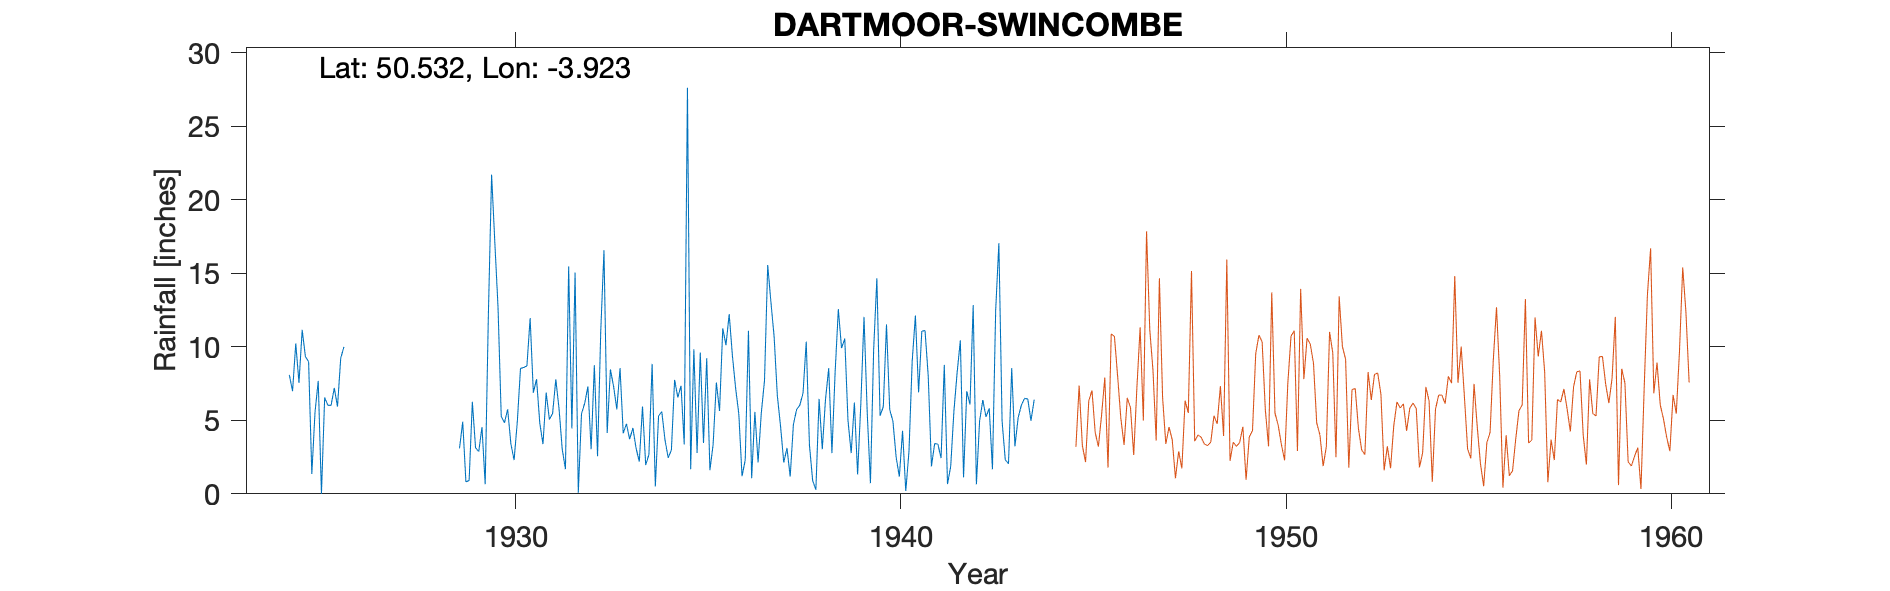

The data file committed next to this chart (first rows):
DARTMOOR-SWINCOMBE, , , , , , , , , , , , , , , , , , , , , , , 
Grid ref, SX638720, Long, -3.923, Lat, 50.53, Elevation, 1120, ft, , , , , , , , , , , , , , , 
Station no, 1704, , , , , , , , , , , , , , , , , , , , , , 
, 1920, 1921, 1922, 1923, 1924, 1925, 1926, 1927, 1928, 1929, 1930, 1931, 1932, 1933, 1934, 1935, 1936, 1937, 1938, 1939, 1940, 1941, 1942
January, , , , , , 9.33, 9.99, , , 3.09, 12.69, 7.8, 15.05, 7.3, 8.84, 1.67, 12.22, 15.56, 10.35, 10.56, 5.93, 11.06, 10.44
February, , , , , , 8.99, , , , 4.9, 5.27, 4.82, 0.07, 5.75, 0.5, 9.83, 9.41, 13.04, 3.32, 5, 11.52, 11.11, 1.12
March, , , , , , 1.35, , , , 0.81, 4.83, 3.38, 5.44, 8.55, 5.29, 2.78, 7.19, 10.67, 0.9, 2.77, 5.73, 7.99, 6.98
April, , , , , , 5.56, , , , 0.91, 5.75, 6.88, 6.16, 4.11, 5.6, 9.61, 5.44, 6.68, 0.27, 6.21, 4.94, 1.87, 6.07
May, , , , , , 7.68, , , , 6.26, 3.4, 5.06, 7.3, 4.76, 3.68, 3.46, 1.2, 4.59, 6.46, 1.32, 2.5, 3.42, 12.83
June, , , , , , 0, , , , 3.13, 2.29, 5.47, 3.03, 3.71, 2.45, 9.22, 2.31, 2.13, 3.03, 6.11, 1.17, 3.38, 0.64
July, , , , , , 6.55, , , , 2.88, 4.88, 7.79, 8.74, 4.48, 2.97, 1.61, 11.09, 3.12, 6.42, 12.03, 4.29, 2.43, 4.95
August, , , , , 8.09, 6.02, , , , 4.54, 8.53, 5.8, 2.56, 3.1, 7.75, 3.36, 1.06, 1.17, 8.55, 5.49, 0.19, 8.77, 6.38
September, , , , , 6.98, 6.02, , , , 0.65, 8.59, 3.03, 11.09, 2.19, 6.56, 7.57, 5.57, 4.72, 2.77, 0.73, 2.88, 0.66, 5.23
October, , , , , 10.23, 7.2, , , , 12.25, 8.7, 1.68, 16.56, 5.94, 7.35, 5.63, 2.14, 5.73, 8.27, 9.81, 9.01, 1.87, 5.82
November, , , , , 7.55, 5.93, , , , 21.71, 11.95, 15.47, 4.14, 1.96, 3.36, 11.26, 5.49, 6.03, 12.56, 14.66, 12.13, 5.64, 1.67
December, , , , , 11.15, 9.22, , , , 17.1, 6.88, 4.44, 8.46, 2.67, 27.62, 10.11, 7.7, 6.85, 9.91, 5.3, 6.9, 8.24, 12.44
Total, , , , , , 73.85, , , , 78.23, 83.76, 71.62, 88.6, 54.52, 81.97, 76.11, 70.82, 80.29, 72.81, 79.99, 67.19, 66.44, 74.57
Moorland, , , , , , , , , , , , , , , , , , , , , , , 
Exact location unknown. NGR added later …, , , , , , , , , , , , , , , , , , , , , , , 
